Dataset: enhance_then_resize (GitHub, brandonlch2904/Brain_Tumour_Detection). Classes: glioma tumor, meningioma tumor, no tumor, pituitary tumor.

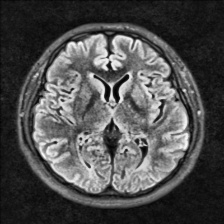
Label: no tumor

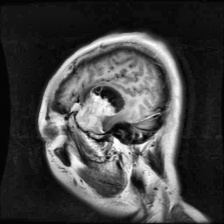
Label: meningioma tumor

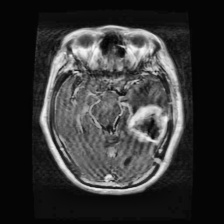
Label: glioma tumor

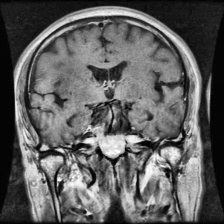
Label: pituitary tumor

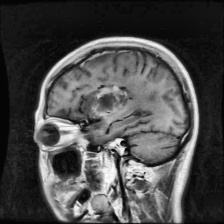
Label: glioma tumor

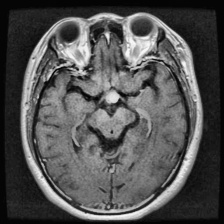
Label: pituitary tumor
